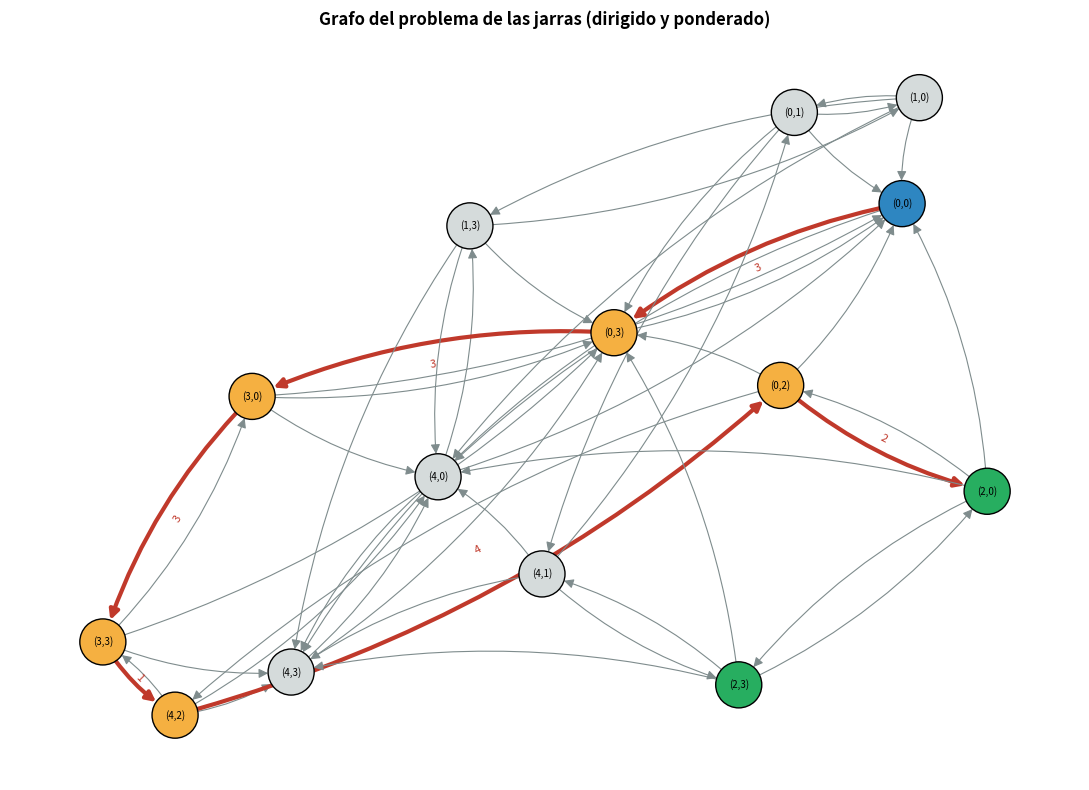
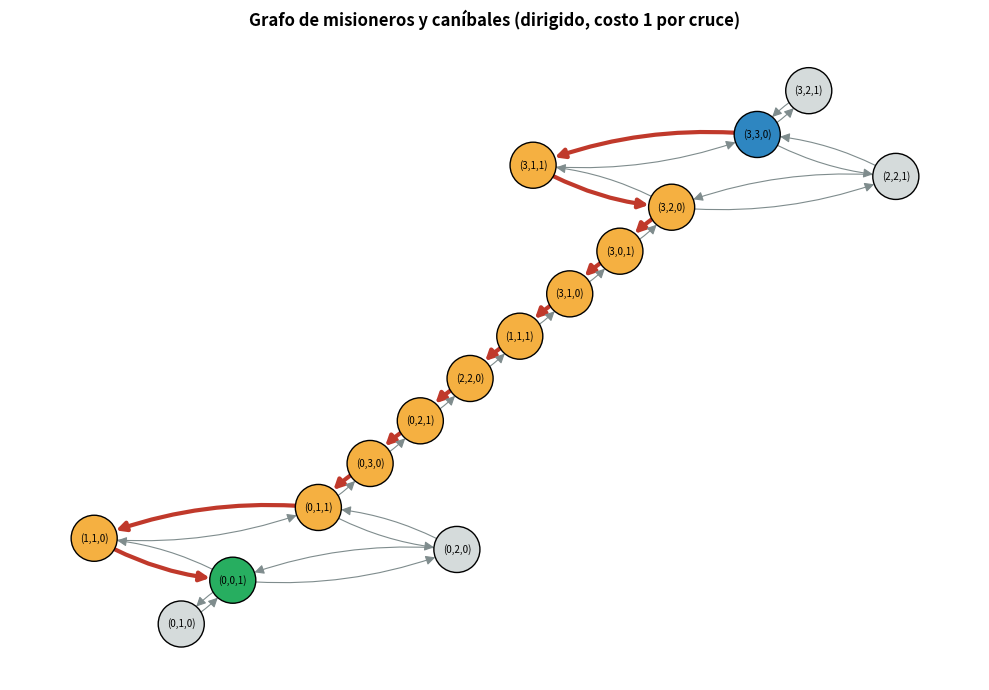

Recreate these plots in Python, in order.
"""
Actividad Parcial 2 - Sección 2: Problemas de búsqueda y espacios de búsqueda
Alumno: Fernando Yair Sanvicente Valencia | Grupo 171
Asignatura: Fundamentos de Inteligencia Artificial (UP Atlautla)

Se modelan DOS problemas como problemas de búsqueda
(estado inicial, acciones, modelo de transición, costo, prueba de meta):
  1) Problema de las jarras (4 L y 3 L, meta: 2 L en la jarra grande)
     -> grafo dirigido y PONDERADO (costo = litros movidos)
  2) Misioneros y caníbales (3 y 3, bote de capacidad 2)
     -> grafo dirigido con costo uniforme (1 por cruce)
Cada espacio de estados se genera con un generador (yield) y se
representa con NetworkX (DiGraph).
"""
import networkx as nx
import matplotlib
matplotlib.use("Agg")
import matplotlib.pyplot as plt

# ======================================================================
# PROBLEMA 1: JARRAS DE AGUA
# Estado = (a, b): litros en la jarra A (cap. 4) y en la jarra B (cap. 3)
# ======================================================================
CAP_A, CAP_B = 4, 3
INICIO_J = (0, 0)

def meta_jarras(s):
    """Prueba de meta: la jarra A contiene exactamente 2 litros."""
    return s[0] == 2

def sucesores_jarras(s):
    """Generador de estados: produce (accion, nuevo_estado, costo).
    El costo es la cantidad de litros movidos (llenar/vaciar/verter)."""
    a, b = s
    # Llenar A o B hasta el tope (costo = litros agregados)
    if a < CAP_A: yield ("Llenar A", (CAP_A, b), CAP_A - a)
    if b < CAP_B: yield ("Llenar B", (a, CAP_B), CAP_B - b)
    # Vaciar A o B (costo = litros desechados)
    if a > 0: yield ("Vaciar A", (0, b), a)
    if b > 0: yield ("Vaciar B", (a, 0), b)
    # Verter A -> B
    t = min(a, CAP_B - b)
    if t > 0: yield ("Verter A->B", (a - t, b + t), t)
    # Verter B -> A
    t = min(b, CAP_A - a)
    if t > 0: yield ("Verter B->A", (a + t, b - t), t)

# ======================================================================
# PROBLEMA 2: MISIONEROS Y CANÍBALES
# Estado = (m, c, lado): misioneros y caníbales en la orilla IZQUIERDA;
# lado = 0 si el bote está a la izquierda, 1 si está a la derecha.
# ======================================================================
N = 3
INICIO_M = (N, N, 0)
META_M = (0, 0, 1)

def valido_mc(m, c):
    """Un estado es válido si en ninguna orilla hay más caníbales que
    misioneros (cuando hay al menos un misionero en esa orilla)."""
    if not (0 <= m <= N and 0 <= c <= N):
        return False
    mr, cr = N - m, N - c
    if m > 0 and c > m: return False
    if mr > 0 and cr > mr: return False
    return True

def sucesores_mc(s):
    """Generador de estados: el bote lleva 1 o 2 personas; costo = 1."""
    m, c, lado = s
    for dm, dc in [(1,0),(2,0),(0,1),(0,2),(1,1)]:
        if lado == 0:   # el bote sale de la izquierda
            nm, nc = m - dm, c - dc
        else:           # el bote regresa de la derecha
            nm, nc = m + dm, c + dc
        if valido_mc(nm, nc):
            yield (f"Cruzan {dm}M {dc}C", (nm, nc, 1 - lado), 1)

# ======================================================================
# Construcción del grafo (exploración completa del espacio de estados)
# ======================================================================
def construir_grafo(inicio, sucesores):
    G = nx.DiGraph()
    G.add_node(inicio)
    visitados, frontera = {inicio}, [inicio]
    while frontera:
        s = frontera.pop(0)
        for accion, nuevo, costo in sucesores(s):
            G.add_edge(s, nuevo, accion=accion, weight=costo)
            if nuevo not in visitados:
                visitados.add(nuevo)
                frontera.append(nuevo)
    return G

def resolver(G, inicio, es_meta):
    """Camino de menor costo con Dijkstra (BFS si todos los costos son 1)."""
    metas = [n for n in G.nodes if es_meta(n)]
    mejor = min(((nx.dijkstra_path_length(G, inicio, m), m) for m in metas
                 if nx.has_path(G, inicio, m)), default=None)
    if mejor is None:
        return None, None
    costo, meta = mejor
    return nx.dijkstra_path(G, inicio, meta), costo

def dibujar(G, camino, inicio, es_meta, titulo, archivo, etiquetas_peso=True, size=(11, 8), layout="kk"):
    pos = nx.kamada_kawai_layout(G) if layout == "kk" else nx.spring_layout(G, seed=7, k=1.2)
    en_camino = set(zip(camino, camino[1:])) if camino else set()
    colores = []
    for n in G.nodes:
        colores.append("#2E86C1" if n == inicio else "#27AE60" if es_meta(n) else "#F5B041" if n in camino else "#D5DBDB")
    ancho = [3.0 if e in en_camino else 0.8 for e in G.edges]
    ecol = ["#C0392B" if e in en_camino else "#7F8C8D" for e in G.edges]
    plt.figure(figsize=size)
    nx.draw_networkx_nodes(G, pos, node_color=colores, node_size=1100, edgecolors="black")
    nx.draw_networkx_labels(G, pos, labels={n: str(n).replace(" ", "") for n in G.nodes}, font_size=7)
    nx.draw_networkx_edges(G, pos, width=ancho, edge_color=ecol, arrows=True, arrowsize=14,
                           connectionstyle="arc3,rad=0.12", node_size=1100)
    if etiquetas_peso:
        pesos = {e: G.edges[e]["weight"] for e in G.edges if e in en_camino}
        nx.draw_networkx_edge_labels(G, pos, edge_labels=pesos, font_size=8, font_color="#C0392B",
                                     label_pos=0.5, bbox=dict(alpha=0.0))
    plt.title(titulo, fontsize=12, fontweight="bold")
    plt.axis("off"); plt.tight_layout()
    plt.savefig(archivo, dpi=170); plt.close()

def reporte(nombre, G, inicio, es_meta, camino, costo):
    print("=" * 62); print(nombre); print("=" * 62)
    print(f"Estados alcanzables |V| = {G.number_of_nodes()}")
    print(f"Transiciones         |E| = {G.number_of_edges()}")
    print(f"Factor de ramificación promedio b = {G.number_of_edges()/G.number_of_nodes():.2f}")
    print(f"Factor de ramificación máximo     = {max(d for _, d in G.out_degree())}")
    if camino:
        print(f"Solución óptima: {len(camino)-1} acciones, costo total = {costo}")
        for u, v in zip(camino, camino[1:]):
            print(f"   {u} --[{G.edges[u, v]['accion']} | costo {G.edges[u, v]['weight']}]--> {v}")
    print()

if __name__ == "__main__":
    # ---- Problema 1 ----
    G1 = construir_grafo(INICIO_J, sucesores_jarras)
    c1, k1 = resolver(G1, INICIO_J, meta_jarras)
    reporte("PROBLEMA 1: JARRAS (4 L y 3 L, meta 2 L en A)", G1, INICIO_J, meta_jarras, c1, k1)
    dibujar(G1, c1, INICIO_J, meta_jarras, "Grafo del problema de las jarras (dirigido y ponderado)", "grafo_jarras.png")

    # ---- Problema 2 ----
    G2 = construir_grafo(INICIO_M, sucesores_mc)
    c2, k2 = resolver(G2, INICIO_M, lambda s: s == META_M)
    reporte("PROBLEMA 2: MISIONEROS Y CANIBALES (3 y 3)", G2, INICIO_M, lambda s: s == META_M, c2, k2)
    dibujar(G2, c2, INICIO_M, lambda s: s == META_M, "Grafo de misioneros y caníbales (dirigido, costo 1 por cruce)",
            "grafo_misioneros.png", etiquetas_peso=False, size=(10, 7))

    # Cantidad total de estados posibles vs. alcanzables (para el análisis)
    print("Jarras: estados posibles (CAP_A+1)*(CAP_B+1) =", (CAP_A + 1) * (CAP_B + 1))
    posibles_mc = sum(1 for m in range(N+1) for c in range(N+1) for l in (0, 1) if valido_mc(m, c))
    print("M&C: estados válidos (incluyendo ambos lados del bote) =", posibles_mc)
